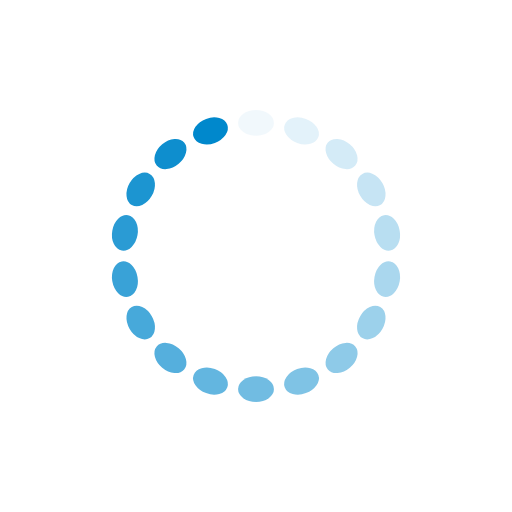
t = 0.00 s
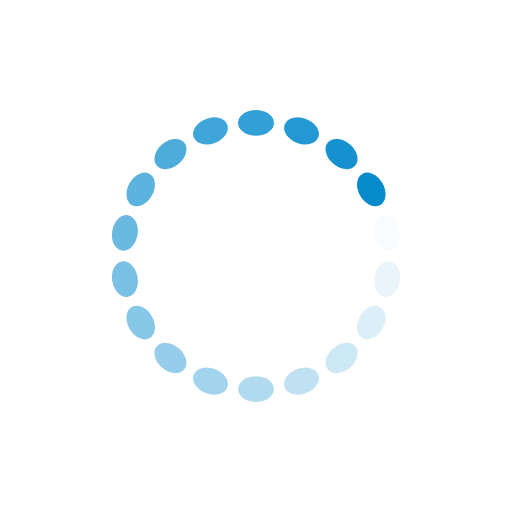
t = 0.25 s
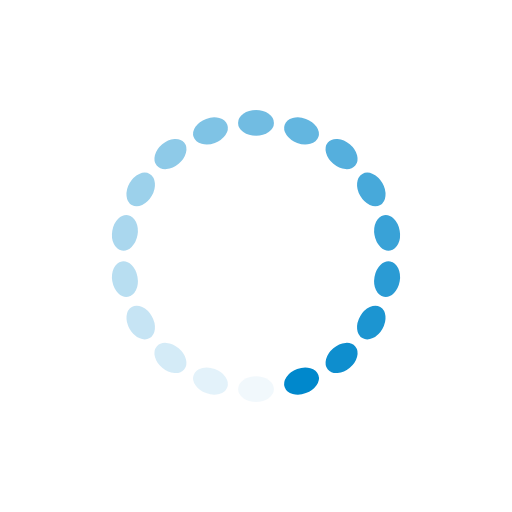
t = 0.50 s
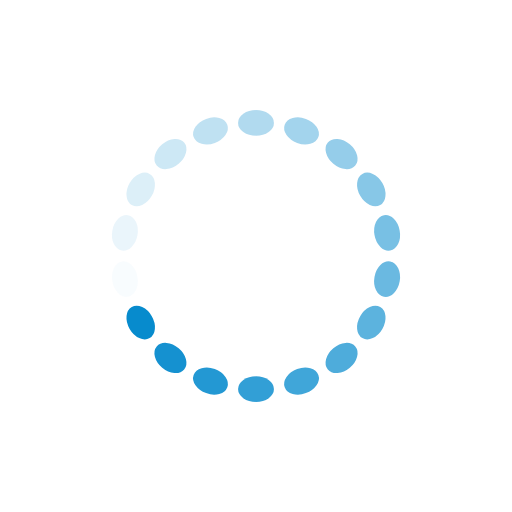
t = 0.75 s

The animated SVG that drew these frames (rendered in a browser with its animation timeline set to each time). Animation: 18 SMIL elements (animate=18); one cycle of 1.00 s, repeats indefinitely.

<?xml version="1.0" encoding="utf-8"?>
<svg xmlns="http://www.w3.org/2000/svg" xmlns:xlink="http://www.w3.org/1999/xlink" style="margin: auto; background: rgba(255, 255, 255, 0); display: block; shape-rendering: auto;" width="80px" height="80px" viewBox="0 0 100 100" preserveAspectRatio="xMidYMid">
<g transform="rotate(0 50 50)">
  <rect x="46.5" y="21.5" rx="3.5" ry="2.5" width="7" height="5" fill="#0088CC">
    <animate attributeName="opacity" values="1;0" keyTimes="0;1" dur="1s" begin="-0.9444444444444444s" repeatCount="indefinite"></animate>
  </rect>
</g><g transform="rotate(20 50 50)">
  <rect x="46.5" y="21.5" rx="3.5" ry="2.5" width="7" height="5" fill="#0088CC">
    <animate attributeName="opacity" values="1;0" keyTimes="0;1" dur="1s" begin="-0.8888888888888888s" repeatCount="indefinite"></animate>
  </rect>
</g><g transform="rotate(40 50 50)">
  <rect x="46.5" y="21.5" rx="3.5" ry="2.5" width="7" height="5" fill="#0088CC">
    <animate attributeName="opacity" values="1;0" keyTimes="0;1" dur="1s" begin="-0.8333333333333334s" repeatCount="indefinite"></animate>
  </rect>
</g><g transform="rotate(60 50 50)">
  <rect x="46.5" y="21.5" rx="3.5" ry="2.5" width="7" height="5" fill="#0088CC">
    <animate attributeName="opacity" values="1;0" keyTimes="0;1" dur="1s" begin="-0.7777777777777778s" repeatCount="indefinite"></animate>
  </rect>
</g><g transform="rotate(80 50 50)">
  <rect x="46.5" y="21.5" rx="3.5" ry="2.5" width="7" height="5" fill="#0088CC">
    <animate attributeName="opacity" values="1;0" keyTimes="0;1" dur="1s" begin="-0.7222222222222222s" repeatCount="indefinite"></animate>
  </rect>
</g><g transform="rotate(100 50 50)">
  <rect x="46.5" y="21.5" rx="3.5" ry="2.5" width="7" height="5" fill="#0088CC">
    <animate attributeName="opacity" values="1;0" keyTimes="0;1" dur="1s" begin="-0.6666666666666666s" repeatCount="indefinite"></animate>
  </rect>
</g><g transform="rotate(120 50 50)">
  <rect x="46.5" y="21.5" rx="3.5" ry="2.5" width="7" height="5" fill="#0088CC">
    <animate attributeName="opacity" values="1;0" keyTimes="0;1" dur="1s" begin="-0.6111111111111112s" repeatCount="indefinite"></animate>
  </rect>
</g><g transform="rotate(140 50 50)">
  <rect x="46.5" y="21.5" rx="3.5" ry="2.5" width="7" height="5" fill="#0088CC">
    <animate attributeName="opacity" values="1;0" keyTimes="0;1" dur="1s" begin="-0.5555555555555556s" repeatCount="indefinite"></animate>
  </rect>
</g><g transform="rotate(160 50 50)">
  <rect x="46.5" y="21.5" rx="3.5" ry="2.5" width="7" height="5" fill="#0088CC">
    <animate attributeName="opacity" values="1;0" keyTimes="0;1" dur="1s" begin="-0.5s" repeatCount="indefinite"></animate>
  </rect>
</g><g transform="rotate(180 50 50)">
  <rect x="46.5" y="21.5" rx="3.5" ry="2.5" width="7" height="5" fill="#0088CC">
    <animate attributeName="opacity" values="1;0" keyTimes="0;1" dur="1s" begin="-0.4444444444444444s" repeatCount="indefinite"></animate>
  </rect>
</g><g transform="rotate(200 50 50)">
  <rect x="46.5" y="21.5" rx="3.5" ry="2.5" width="7" height="5" fill="#0088CC">
    <animate attributeName="opacity" values="1;0" keyTimes="0;1" dur="1s" begin="-0.3888888888888889s" repeatCount="indefinite"></animate>
  </rect>
</g><g transform="rotate(220 50 50)">
  <rect x="46.5" y="21.5" rx="3.5" ry="2.5" width="7" height="5" fill="#0088CC">
    <animate attributeName="opacity" values="1;0" keyTimes="0;1" dur="1s" begin="-0.3333333333333333s" repeatCount="indefinite"></animate>
  </rect>
</g><g transform="rotate(240 50 50)">
  <rect x="46.5" y="21.5" rx="3.5" ry="2.5" width="7" height="5" fill="#0088CC">
    <animate attributeName="opacity" values="1;0" keyTimes="0;1" dur="1s" begin="-0.2777777777777778s" repeatCount="indefinite"></animate>
  </rect>
</g><g transform="rotate(260 50 50)">
  <rect x="46.5" y="21.5" rx="3.5" ry="2.5" width="7" height="5" fill="#0088CC">
    <animate attributeName="opacity" values="1;0" keyTimes="0;1" dur="1s" begin="-0.2222222222222222s" repeatCount="indefinite"></animate>
  </rect>
</g><g transform="rotate(280 50 50)">
  <rect x="46.5" y="21.5" rx="3.5" ry="2.5" width="7" height="5" fill="#0088CC">
    <animate attributeName="opacity" values="1;0" keyTimes="0;1" dur="1s" begin="-0.16666666666666666s" repeatCount="indefinite"></animate>
  </rect>
</g><g transform="rotate(300 50 50)">
  <rect x="46.5" y="21.5" rx="3.5" ry="2.5" width="7" height="5" fill="#0088CC">
    <animate attributeName="opacity" values="1;0" keyTimes="0;1" dur="1s" begin="-0.1111111111111111s" repeatCount="indefinite"></animate>
  </rect>
</g><g transform="rotate(320 50 50)">
  <rect x="46.5" y="21.5" rx="3.5" ry="2.5" width="7" height="5" fill="#0088CC">
    <animate attributeName="opacity" values="1;0" keyTimes="0;1" dur="1s" begin="-0.05555555555555555s" repeatCount="indefinite"></animate>
  </rect>
</g><g transform="rotate(340 50 50)">
  <rect x="46.5" y="21.5" rx="3.5" ry="2.5" width="7" height="5" fill="#0088CC">
    <animate attributeName="opacity" values="1;0" keyTimes="0;1" dur="1s" begin="0s" repeatCount="indefinite"></animate>
  </rect>
</g>
<!-- [ldio] generated by https://loading.io/ --></svg>
